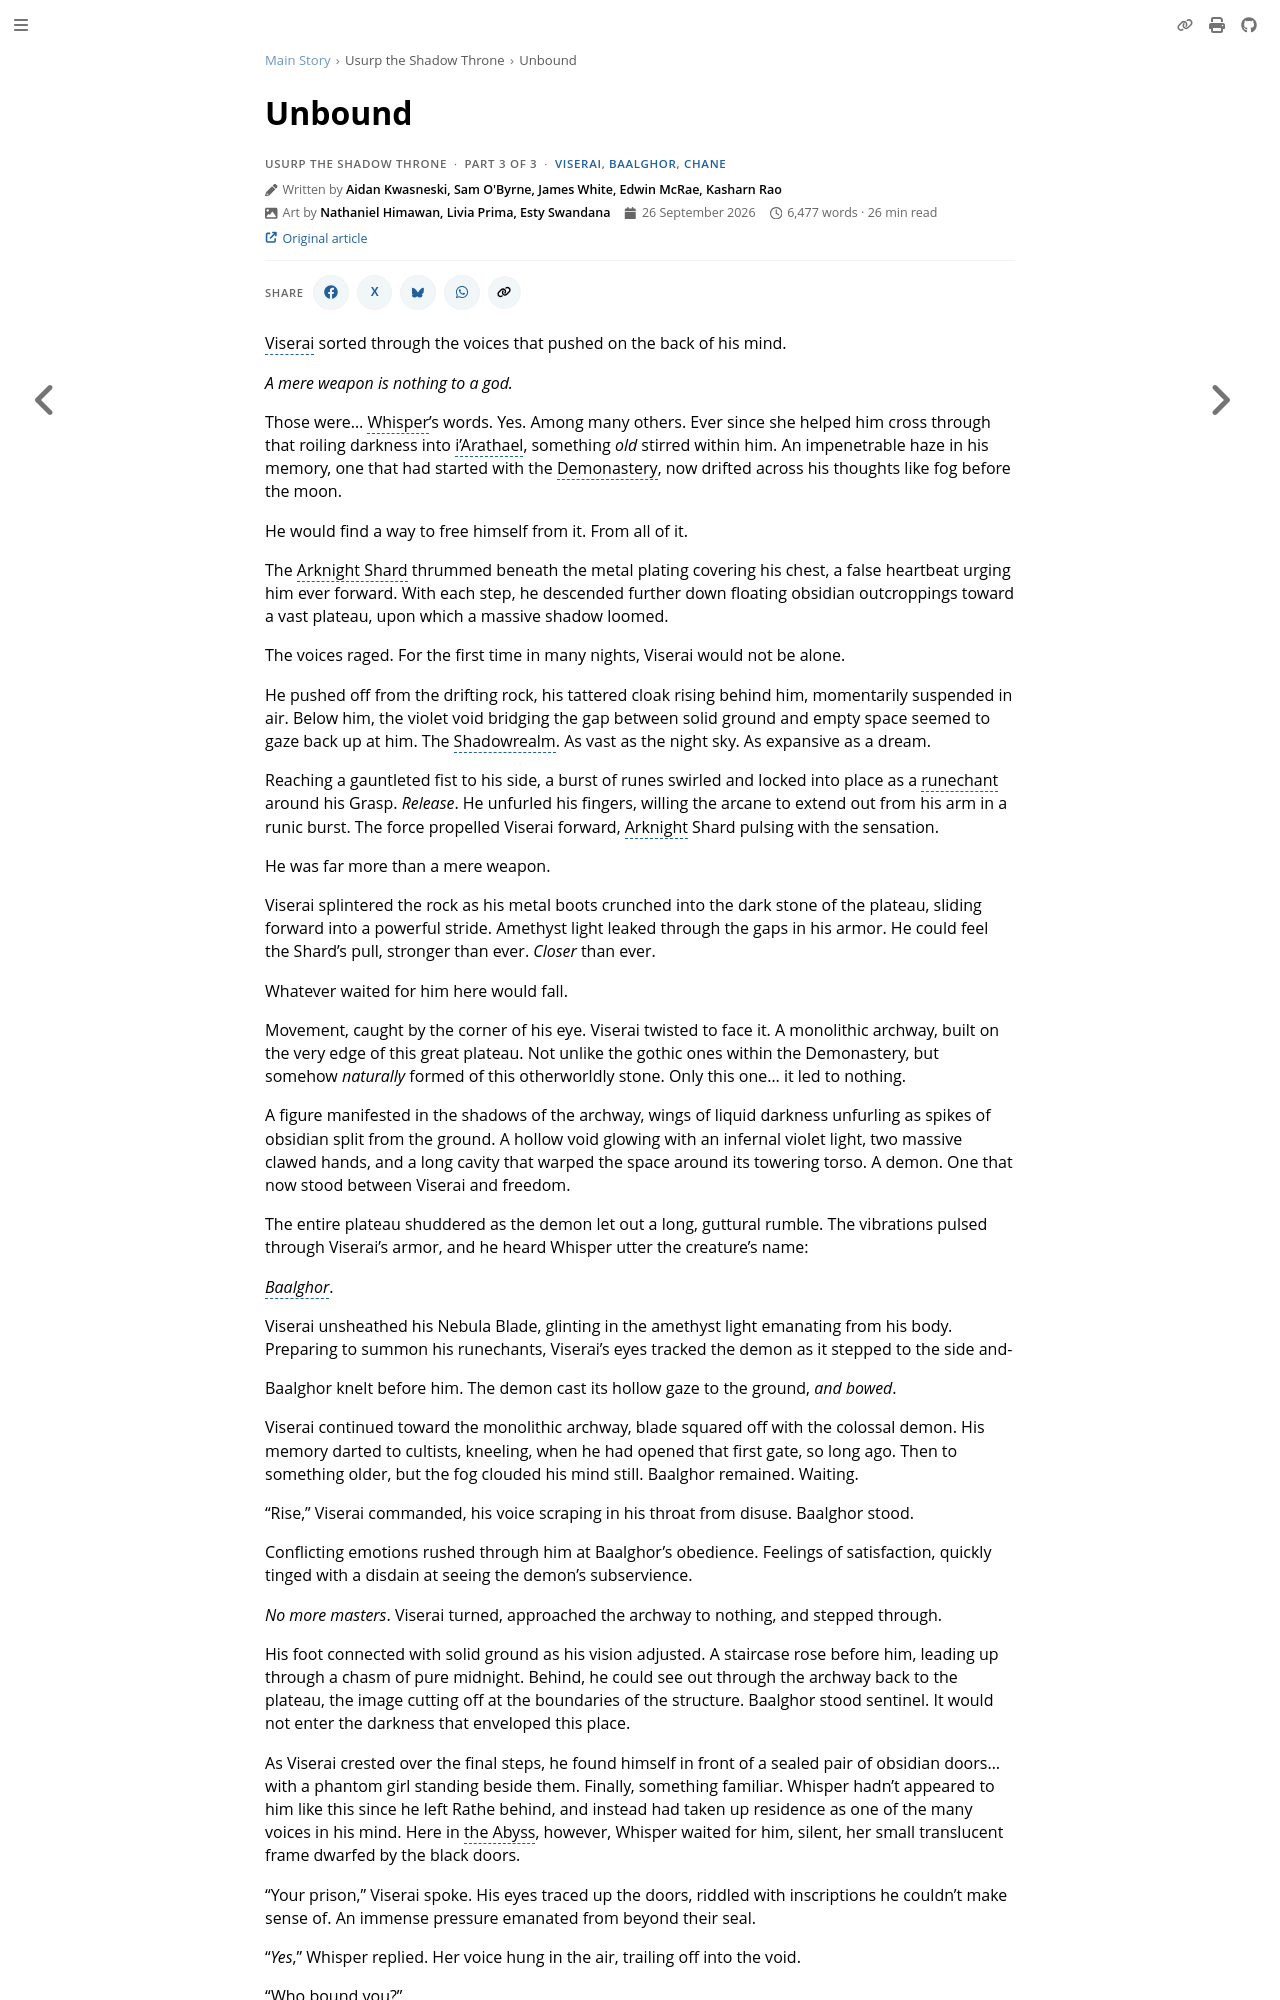

repository: nathaneastwood/fablore · page: main-story/usurp-the-shadow-throne/unbound.html · generator: mdbook

# Unbound

Viserai sorted through the voices that pushed on the back of his mind.

*A mere weapon is nothing to a god.*

Those were… Whisper’s words. Yes. Among many others. Ever since she helped him cross through that roiling darkness into i’Arathael, something *old* stirred within him. An impenetrable haze in his memory, one that had started with the Demonastery, now drifted across his thoughts like fog before the moon.

He would find a way to free himself from it. From all of it.

The Arknight Shard thrummed beneath the metal plating covering his chest, a false heartbeat urging him ever forward. With each step, he descended further down floating obsidian outcroppings toward a vast plateau, upon which a massive shadow loomed.

The voices raged. For the first time in many nights, Viserai would not be alone.

He pushed off from the drifting rock, his tattered cloak rising behind him, momentarily suspended in air. Below him, the violet void bridging the gap between solid ground and empty space seemed to gaze back up at him. The Shadowrealm. As vast as the night sky. As expansive as a dream.

Reaching a gauntleted fist to his side, a burst of runes swirled and locked into place as a runechant around his Grasp. *Release*. He unfurled his fingers, willing the arcane to extend out from his arm in a runic burst. The force propelled Viserai forward, Arknight Shard pulsing with the sensation.

He was far more than a mere weapon.

Viserai splintered the rock as his metal boots crunched into the dark stone of the plateau, sliding forward into a powerful stride. Amethyst light leaked through the gaps in his armor. He could feel the Shard’s pull, stronger than ever. *Closer* than ever.

Whatever waited for him here would fall.

Movement, caught by the corner of his eye. Viserai twisted to face it. A monolithic archway, built on the very edge of this great plateau. Not unlike the gothic ones within the Demonastery, but somehow *naturally* formed of this otherworldly stone. Only this one… it led to nothing.

A figure manifested in the shadows of the archway, wings of liquid darkness unfurling as spikes of obsidian split from the ground. A hollow void glowing with an infernal violet light, two massive clawed hands, and a long cavity that warped the space around its towering torso. A demon. One that now stood between Viserai and freedom.

The entire plateau shuddered as the demon let out a long, guttural rumble. The vibrations pulsed through Viserai’s armor, and he heard Whisper utter the creature’s name:

*Baalghor*.

Viserai unsheathed his Nebula Blade, glinting in the amethyst light emanating from his body. Preparing to summon his runechants, Viserai’s eyes tracked the demon as it stepped to the side and-

Baalghor knelt before him. The demon cast its hollow gaze to the ground, *and bowed*.

Viserai continued toward the monolithic archway, blade squared off with the colossal demon. His memory darted to cultists, kneeling, when he had opened that first gate, so long ago. Then to something older, but the fog clouded his mind still. Baalghor remained. Waiting.

“Rise,” Viserai commanded, his voice scraping in his throat from disuse. Baalghor stood.

Conflicting emotions rushed through him at Baalghor’s obedience. Feelings of satisfaction, quickly tinged with a disdain at seeing the demon’s subservience.

*No more masters*. Viserai turned, approached the archway to nothing, and stepped through.

His foot connected with solid ground as his vision adjusted. A staircase rose before him, leading up through a chasm of pure midnight. Behind, he could see out through the archway back to the plateau, the image cutting off at the boundaries of the structure. Baalghor stood sentinel. It would not enter the darkness that enveloped this place.

As Viserai crested over the final steps, he found himself in front of a sealed pair of obsidian doors… with a phantom girl standing beside them. Finally, something familiar. Whisper hadn’t appeared to him like this since he left Rathe behind, and instead had taken up residence as one of the many voices in his mind. Here in the Abyss, however, Whisper waited for him, silent, her small translucent frame dwarfed by the black doors.
